Run: headless pygame with SDL's dummy video driver; simulated clock (each Clock.tick advances the game by its frame time, no real sleeping); random seed 0; keys injected as events and as key.get_pressed() state; mouse plan: one left click at the window centre at the start of phase 2, then a move to the lower-right quarter at the start of phase 3.
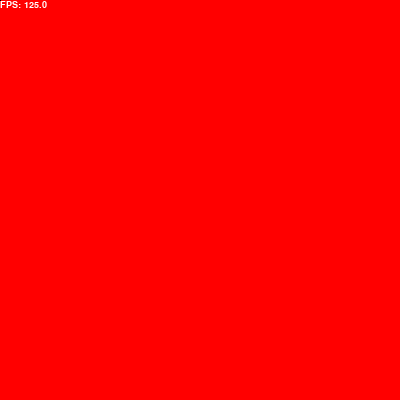
Frame 1 of 4 · flips 1–60 · no input
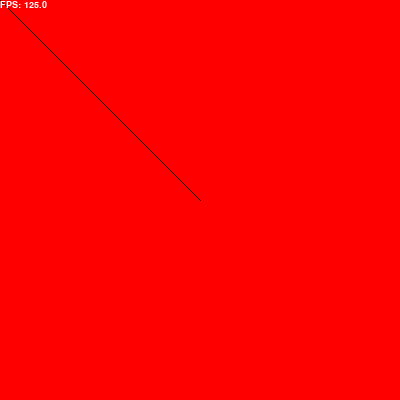
Frame 2 of 4 · flips 61–180 · clicked the window centre · tapped SPACE, RETURN · held RIGHT (→), D
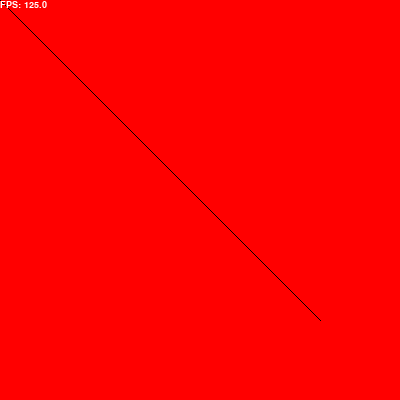
Frame 3 of 4 · flips 181–300 · moved the mouse to the lower-right quarter · held DOWN (↓), S
Frame 4 of 4 · flips 301–420 · held LEFT (←), A, UP (↑), W · screen unchanged from frame 3, image omitted

The pygame program that drew these frames:

#!/usr/bin/env python3
import pygame
from pygame import Color, Rect, draw
import pygame.draw as draw
import pygame.mouse as mouse
from pygame.locals import *
from pygame.math import *
from traceback import format_exc


EMPTY = Color('#00000000')
RED = Color('#ff0000ff')
BLACK = Color('#000000ff')


class AvgCollector:
    def __init__(self, initial=1, samples=10):
        self.samples = [initial for _ in range(samples)]
        self.nsamples = samples

    def push(self, value):
        self.samples.append(value)
        if len(self.samples) > self.nsamples:
            self.samples.pop(0)

    def value(self):
        return sum(self.samples) / len(self.samples)


class TSurface(pygame.Surface):
    pass


class Draw:
    def __init__(self, surface):
        self.surface = surface
        self.offset = Vector2(0, 0)
        self.scale = 1

    def world_to_screen(self, wx, wy):
        return ((wx - self.offset.x) * self.scale,
                (wy - self.offset.y) * self.scale)

    def screen_to_world(self, sx, sy):
        return ((sx / self.scale) + self.offset.x,
                (sy / self.scale) + self.offset.y)

    def zoom_around(self, wx, wy, factor=0):
        owmx, owmy = self.screen_to_world(wx, wy)
        self.scale *= (1 + factor)
        nwmx, nwmy = self.screen_to_world(wx, wy)
        self.offset.x += (owmx - nwmx)
        self.offset.y += (owmy - nwmy)

    def _vec2_to_screen(self, vec2):
        vec2 = Vector2(vec2)
        x, y = map(int, self.world_to_screen(vec2.x, vec2.y))
        return x, y

    def _rect_to_screen(self, rect):
        rect = Rect(rect)
        scale = self.scale
        x, y = map(int, self.world_to_screen(rect.x, rect.y))
        w, h = map(int, [rect.width * scale, rect.height * scale])
        return Rect(x, y, w, h)

    def rect(self, color, rect, width=0, border_radius=0, screen=False):
        rect = rect if screen else self._rect_to_screen(rect)
        return draw.rect(self.surface, color, rect, width)

    def polygon(self, color, points, width=0, screen=False):
        points = points if screen else list(map(self._vec2_to_screen, points))
        return draw.rect(self.surface, color, points, width)
        
    def circle(self, color, center, radius, width=0, screen=False):
        center = center if screen else self._vec2_to_screen(center)
        return draw.circle(self.surface, color, center, radius, width)
        
    def ellipse(self, color, rect, width=0, screen=False):
        rect = rect if screen else self._rect_to_screen(rect)
        return draw.ellipse(self.surface, color, rect, width)
        
    def arc(self, color, rect, start, stop, width=1, screen=False):
        rect = rect if screen else self._rect_to_screen(rect)
        return draw.arc(self.surface, color, rect, start, stop, width)
        
    def line(self, color, start, end, width=1, screen=False):
        start = start if screen else self._vec2_to_screen(start)
        end = end if screen else self._vec2_to_screen(end)
        return draw.line(self.surface, color, start, end, width)

    def lines(self, color, points, closed=False, width=1, screen=False):
        points = points if screen else list(map(self._vec2_to_screen, points))
        return draw.lines(self.surface, color, closed, points, width)

    def aaline(self, color, start, end, width=1, screen=False):
        start = start if screen else self._vec2_to_screen(start)
        end = end if screen else self._vec2_to_screen(end)
        return draw.aaline(self.surface, color, start, end, width)

    def aalines(self, color, points, closed=False, width=1, screen=False):
        points = points if screen else list(map(self._vec2_to_screen, points))
        return draw.aalines(self.surface, color, closed, points, width)


class BaseGame():
    __screen_size__ = None
    def __init__(self, size=(400, 400), fps_limit=120):
        if not pygame.font.get_init():
            pygame.font.init()
        if self.__screen_size__ is not None:
            size = self.__screen_size__
        self.__screen = pygame.display.set_mode(size)
        self.surface = TSurface(size, pygame.SRCALPHA)
        self.surface_d = TSurface(size, pygame.SRCALPHA)
        self.font_d = pygame.font.SysFont('monospace', 14)
        self.clock = pygame.time.Clock()
        self._fps_limit = fps_limit
        self.__avg_fps = AvgCollector(0, int(self._fps_limit * 0.5))
        self.debug = {}
        self.__stop = False
        self.__lock = False
        self._n_frames = 0
        setattr(self.surface, '_GAME', self)
        self.ready()

    def mainloop(self):
        while not self.__stop:
            try:
                for event in pygame.event.get():
                    if event.type == pygame.QUIT:
                        self.__stop = True
                        return
                    if not self.__lock:
                        self.event_handler(event)
                    elif event.type == pygame.KEYDOWN:
                        self.__stop = True
                        return
            except Exception as e:
                self.draw_error(e, 'event handler')
                self.__lock = True
            
            if not self.__lock:
                try:
                    frame_delta = self.clock.tick(self._fps_limit) / 1000
                    self.frame(frame_delta)
                    self.__avg_fps.push(1 / frame_delta)
                except Exception as e:
                    self.draw_error(e, 'renderer')
                    self.__lock = True
            
            if not self.__lock:
                self.debug['FPS'] = f'{self.__avg_fps.value():5.1f}'

                draw.rect(self.surface_d, EMPTY, self.surface_d.get_rect())
                for i, (k, v) in enumerate(list(self.debug.items())):
                    if isinstance(v, tuple):
                        v, color = v
                    else:
                        color = Color('#ffffff')
                    line = self.font_d.render(f'{k}: {v}', True, color)
                    self.surface_d.blit(line, (0, i * 16))
            
                self.__screen.blit(self.surface, (0, 0))
            self.__screen.blit(self.surface_d, (0, 0))
            pygame.display.flip()
            self._n_frames += 1
    
    def ready(self):
        self.draw = Draw(self.surface)

    def frame(self, delta):
        draw.rect(self.surface, RED, self.surface.get_rect())
        self.draw.line(BLACK, Vector2(0, 0),
                       Vector2(self.draw.screen_to_world(*mouse.get_pos())))

    def event_handler(self, event):
        print(event.type, event)
    
    def stop(self):
        self.__stop = True
        
    def draw_error(self, e, block='<unknown>'):
        draw.rect(self.surface_d, Color('#131313'), self.surface_d.get_rect())
        lines = []
        lines.append(f'{e!r} occurred in {block}')
        lines += format_exc().split('\n')
        for i, line in enumerate(lines):
            print(line)
            surf = self.font_d.render(line, True, RED, Color('#131313'))
            self.surface_d.blit(surf, (0, i * 16))

if __name__ == '__main__':
    game = BaseGame()
    game.mainloop()
